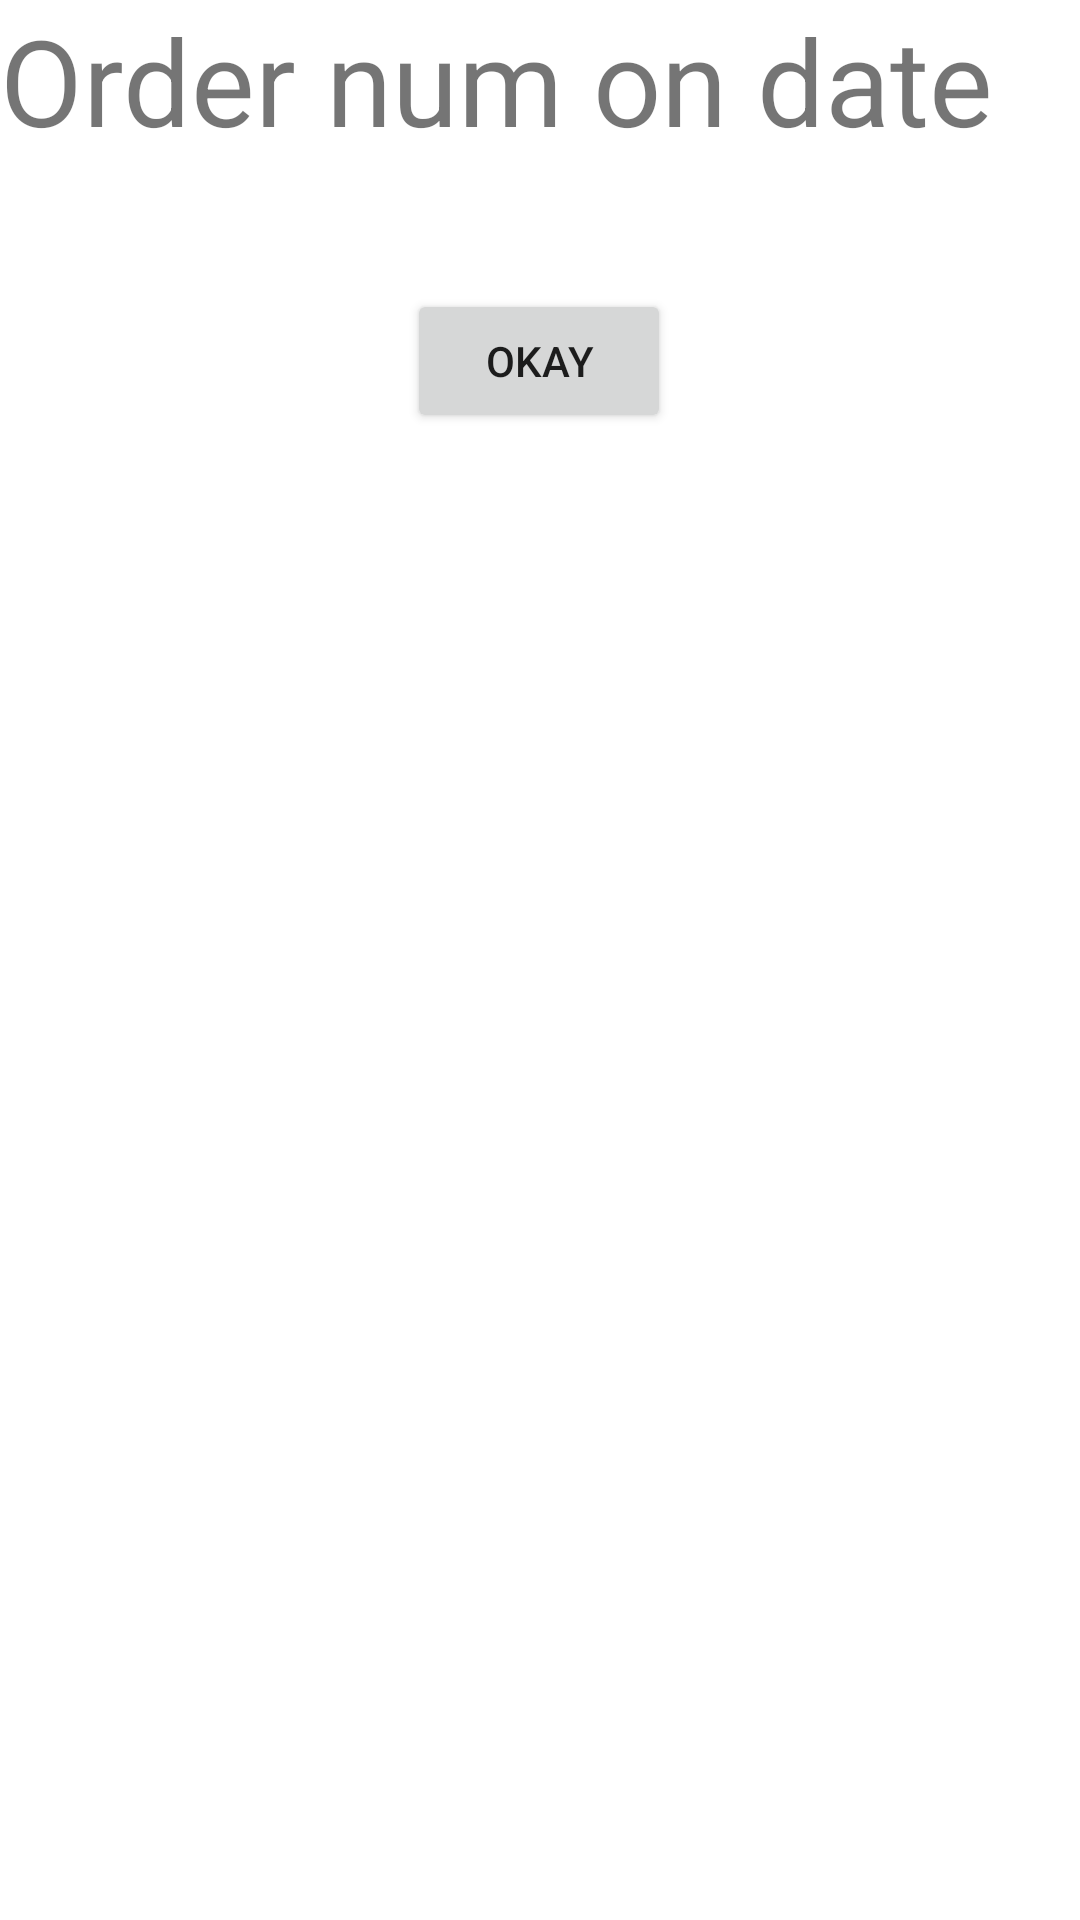

This screen was rendered from an Android layout file. Write that file and the resources it references.
<!-- AndroidManifest.xml: application theme Theme.MadAssignment_1_1 -->
<!-- res/layout/fragment_account_single_order.xml -->
<?xml version="1.0" encoding="utf-8"?>
<androidx.constraintlayout.widget.ConstraintLayout xmlns:android="http://schemas.android.com/apk/res/android"
    xmlns:app="http://schemas.android.com/apk/res-auto"
    xmlns:tools="http://schemas.android.com/tools"
    android:layout_width="match_parent"
    android:layout_height="match_parent"
    tools:context=".Account.AccountSingleOrder">

    
    <TextView
        android:layout_width="match_parent"
        android:layout_height="wrap_content"
        app:layout_constraintTop_toTopOf="parent"
        app:layout_constraintLeft_toLeftOf="parent"
        android:textSize="40dp"
        android:id="@+id/accTitle"
        android:text="Order num on date"
        />

    <androidx.recyclerview.widget.RecyclerView
        android:layout_width="match_parent"
        android:layout_height="0dp"
        app:layout_constraintTop_toBottomOf="@id/accTitle"
        app:layout_constraintLeft_toLeftOf="parent"
        android:id="@+id/rvSingleOrder"
        />

    <Button
        android:id="@+id/checkOutButton"
        android:layout_width="wrap_content"
        android:layout_height="wrap_content"
        android:layout_marginStart="158dp"
        android:layout_marginTop="43dp"
        android:layout_marginEnd="159dp"
        android:text="Okay"
        app:layout_constraintEnd_toEndOf="parent"
        app:layout_constraintStart_toStartOf="parent"
        app:layout_constraintTop_toBottomOf="@+id/rvSingleOrder" />

</androidx.constraintlayout.widget.ConstraintLayout>
<!-- resources referenced by this layout -->
<resources>
  <style name="Theme.MadAssignment_1_1" parent="Theme.MaterialComponents.DayNight.DarkActionBar">
          
          <item name="colorPrimary">@color/purple_500</item>
          <item name="colorPrimaryVariant">@color/purple_700</item>
          <item name="colorOnPrimary">@color/white</item>
          
          <item name="colorSecondary">@color/teal_200</item>
          <item name="colorSecondaryVariant">@color/teal_700</item>
          <item name="colorOnSecondary">@color/black</item>
          
          <item name="android:statusBarColor" tools:targetApi="l">?attr/colorPrimaryVariant</item>
          
      </style>
  <!-- not gathered from this repository: default colours our renderer supplied (Android Studio template values) -->
  <color name="purple_500">#FF6200EE</color>
  <color name="purple_700">#FF3700B3</color>
  <color name="teal_200">#FF03DAC5</color>
  <color name="teal_700">#FF018786</color>
  <color name="black">#FF000000</color>
  <color name="white">#FFFFFFFF</color>
</resources>
